Labelled photos from "data", an image-classification folder in vattanac-dev/Shape-Detection-Robot. The possible labels are: circle, square, triangle.

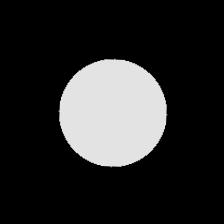
Label: circle

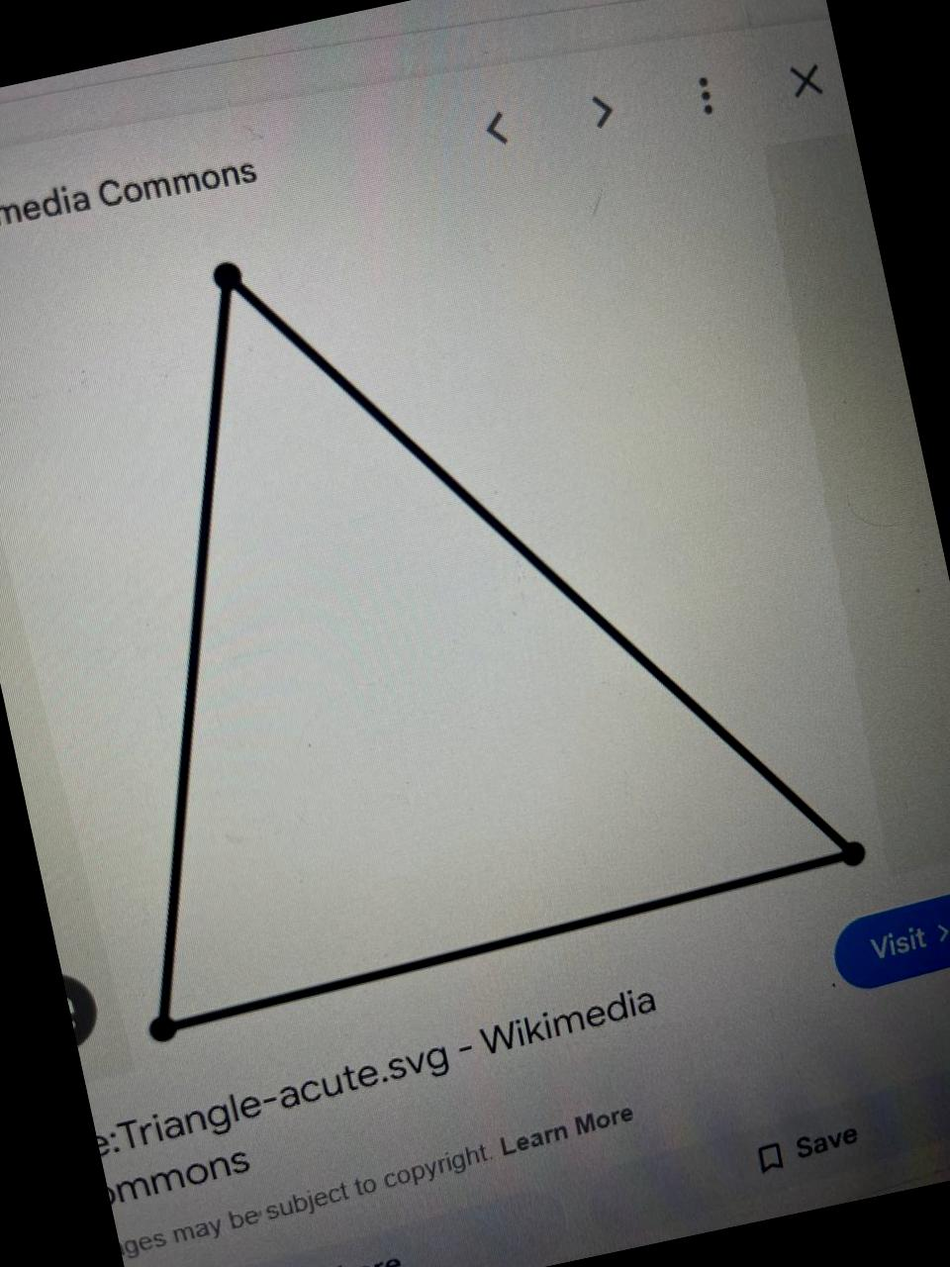
Label: triangle

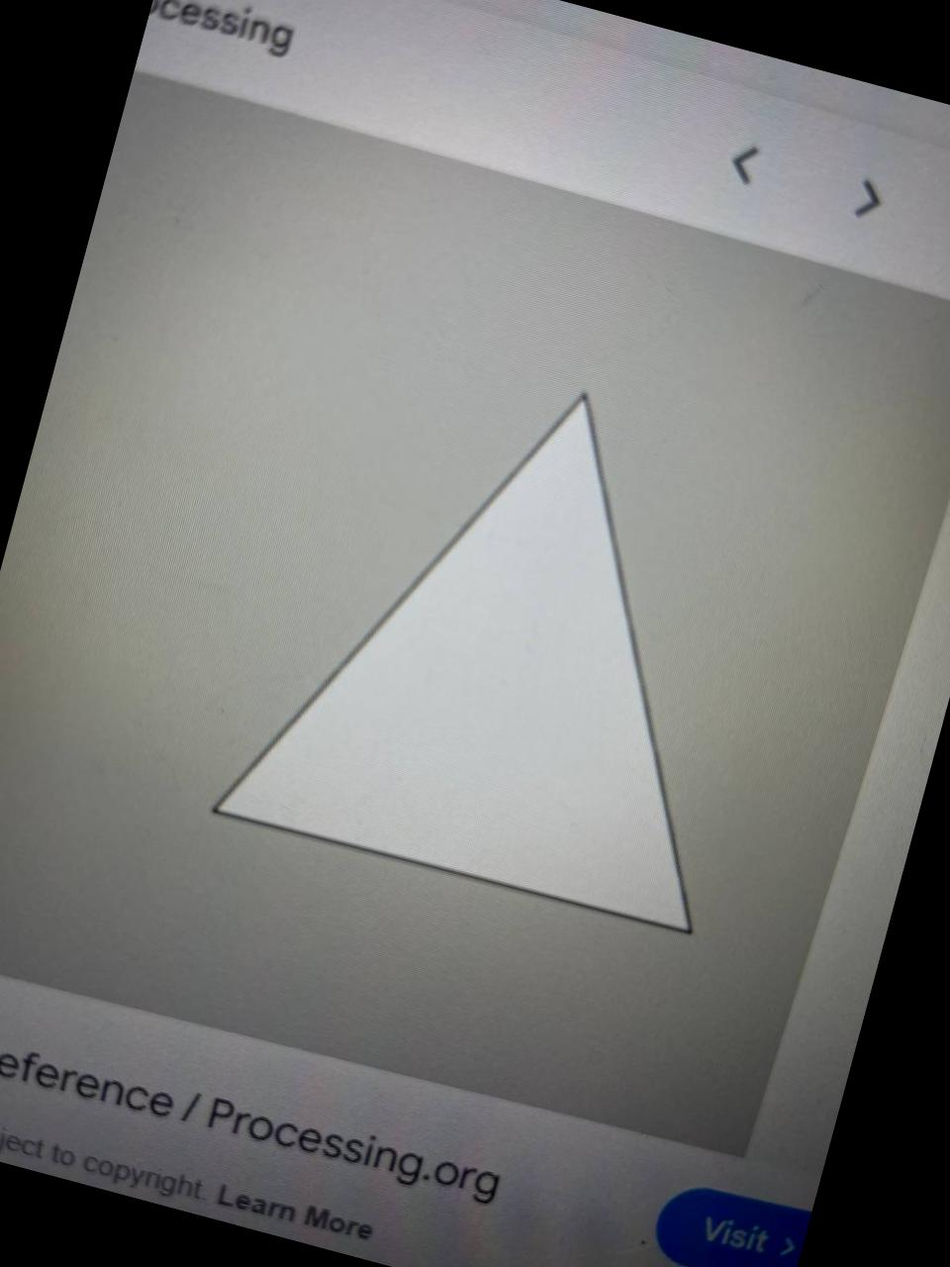
Label: triangle

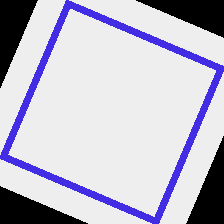
Label: square

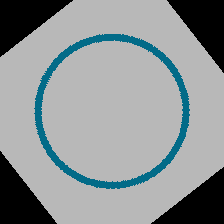
Label: circle

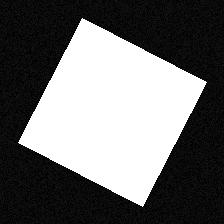
Label: square
